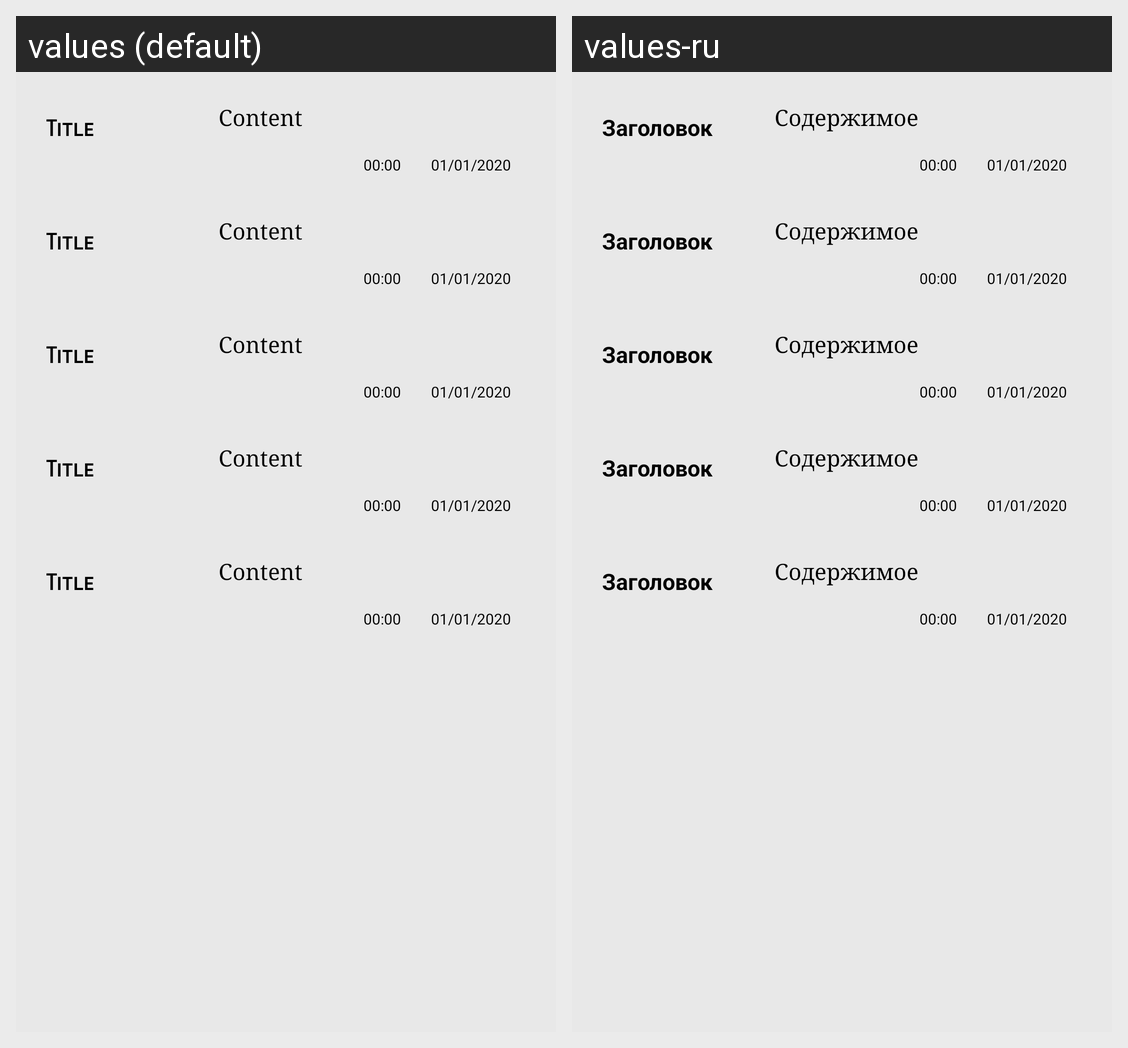

This grid shows one Android layout under two languages. Give, for every string resource on the screen, its name, the default text and each shown locale's text.
Android screen res/layout/fragment_notes_viewer.xml rendered under 2 locales, left to right: values (default), values-ru. Device: Nexus 5 (rendered at 1080×1920; each locale shown at half size, 540×960, under a caption strip naming it); theme Theme.NoteMaker.
Strings drawn on this screen, with the default value and each locale's value (text and hints the layout hard-codes, and strings that could not be matched under every locale, appear in the picture but are not listed):

title
  values: Title
  values-ru: Заголовок

content
  values: Content
  values-ru: Содержимое

date
  values: 01/01/2020
  values-ru: 01/01/2020  [not translated; the default value is used]

time
  values: 00:00
  values-ru: 00:00  [not translated; the default value is used]
